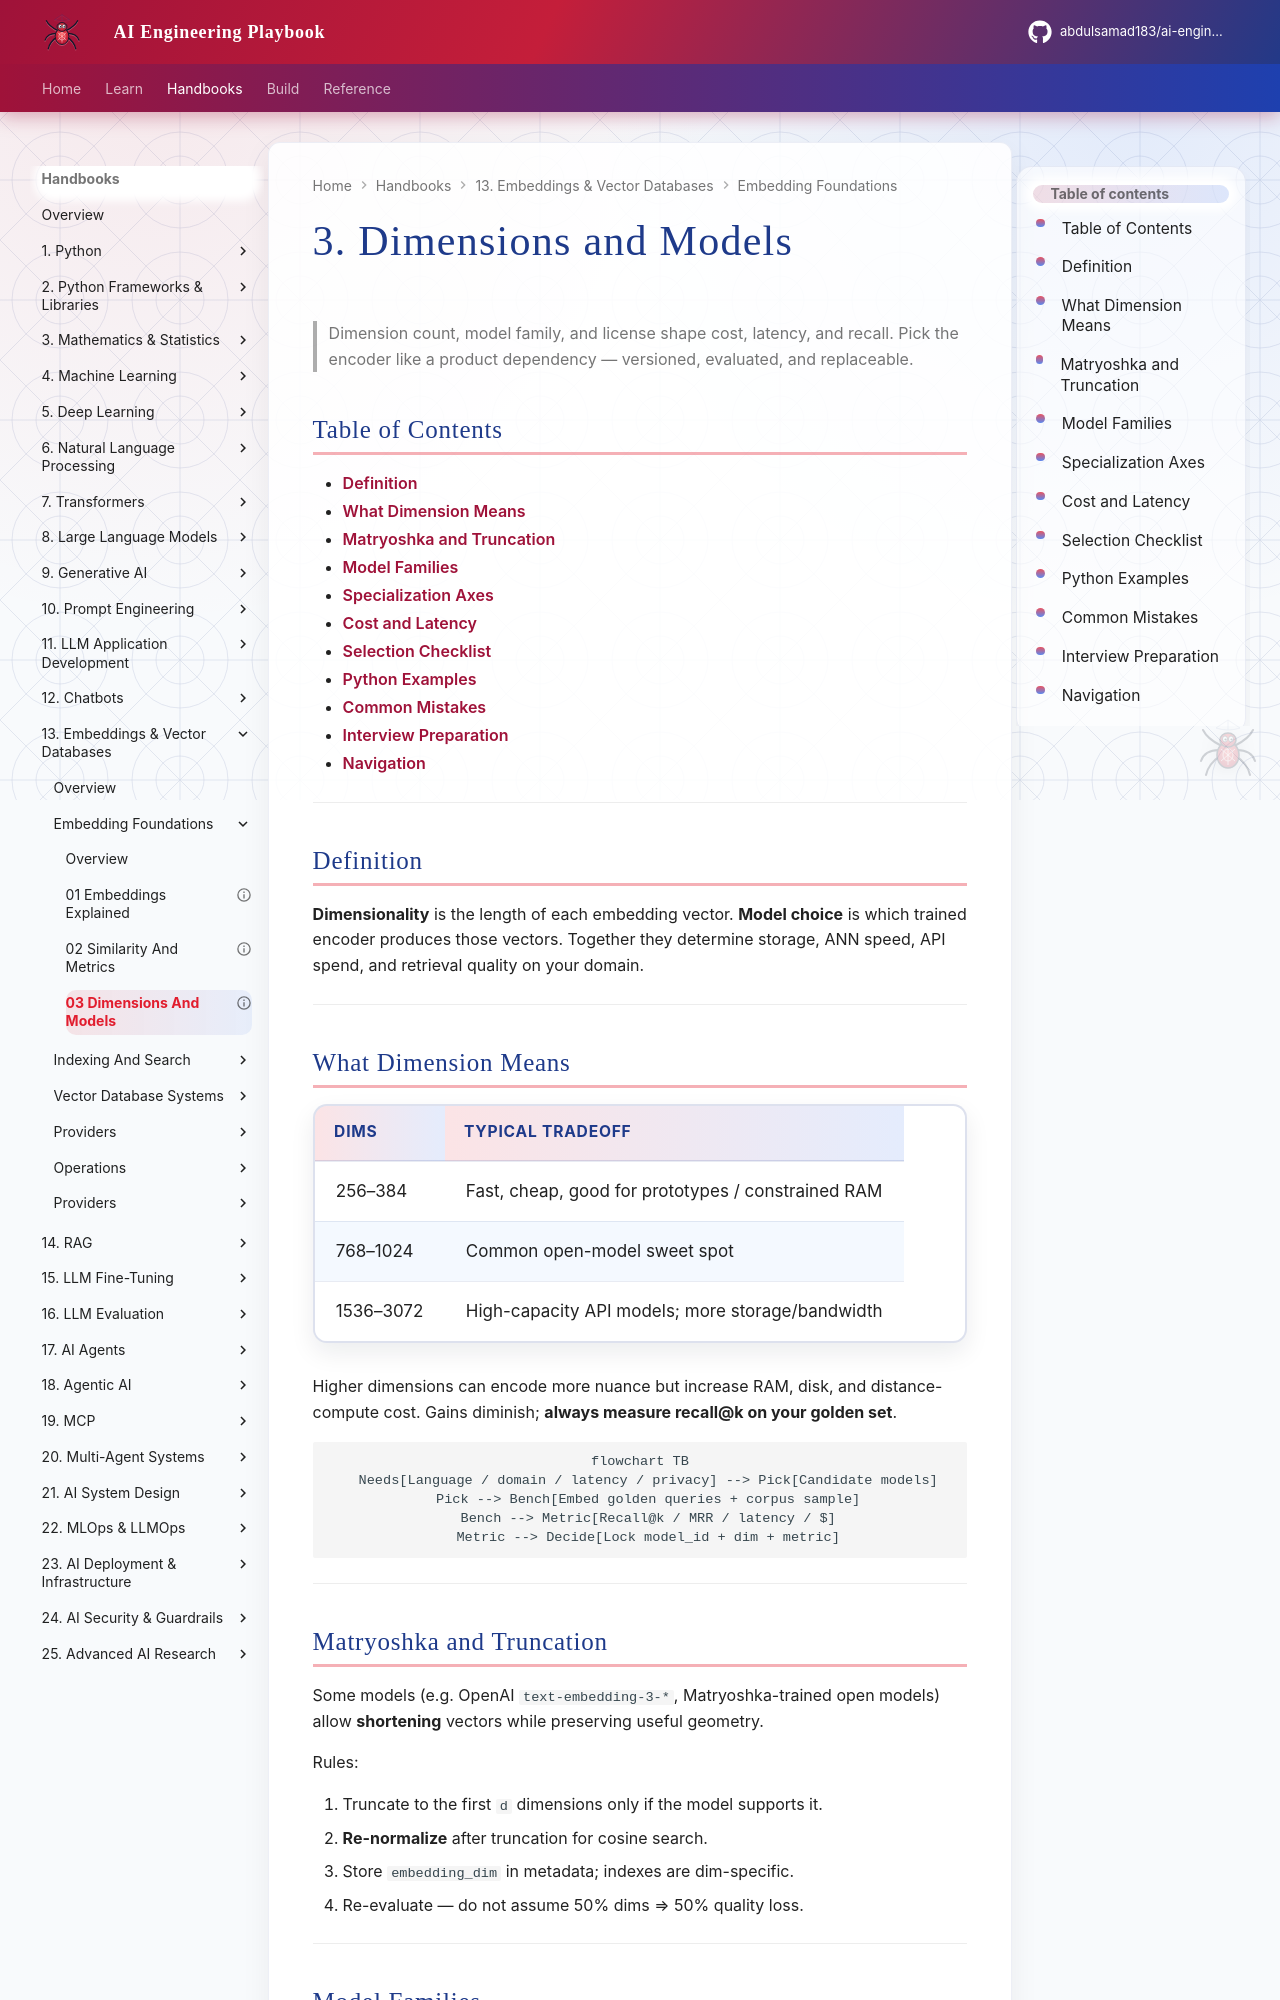

repository: abdulsamad183/ai-engineering-playbook · page: domains/embeddings-vector-databases/embedding-foundations/03-dimensions-and-models/index.html · generator: mkdocs

---
title: "3. Dimensions and Models"
description: "Embedding dimensions, Matryoshka truncation, model families, and how to choose an encoder for your corpus."
domain: embeddings-vector-databases
tags: [embeddings-vector-databases, models, dimensions]
status: published
created: 2026-08-12
updated: 2026-08-12
version: "1.0"
related:
  - 01-embeddings-explained.md
  - 02-similarity-and-metrics.md
  - ../operations/01-choosing-embedding-and-vdb.md
keywords: [dimensions, MTEB, BGE, OpenAI embeddings, Matryoshka]
author: hp
---

# 3. Dimensions and Models

> Dimension count, model family, and license shape cost, latency, and recall. Pick the encoder like a product dependency — versioned, evaluated, and replaceable.

## Table of Contents

- [Definition](#definition)
- [What Dimension Means](#what-dimension-means)
- [Matryoshka and Truncation](#matryoshka-and-truncation)
- [Model Families](#model-families)
- [Specialization Axes](#specialization-axes)
- [Cost and Latency](#cost-and-latency)
- [Selection Checklist](#selection-checklist)
- [Python Examples](#python-examples)
- [Common Mistakes](#common-mistakes)
- [Interview Preparation](#interview-preparation)
- [Navigation](#navigation)

---

## Definition

**Dimensionality** is the length of each embedding vector. **Model choice** is which trained encoder produces those vectors. Together they determine storage, ANN speed, API spend, and retrieval quality on your domain.

---

## What Dimension Means

| Dims | Typical tradeoff |
|------|------------------|
| 256–384 | Fast, cheap, good for prototypes / constrained RAM |
| 768–1024 | Common open-model sweet spot |
| 1536–3072 | High-capacity API models; more storage/bandwidth |

Higher dimensions can encode more nuance but increase RAM, disk, and distance-compute cost. Gains diminish; **always measure recall@k on your golden set**.

```mermaid
flowchart TB
  Needs[Language / domain / latency / privacy] --> Pick[Candidate models]
  Pick --> Bench[Embed golden queries + corpus sample]
  Bench --> Metric[Recall@k / MRR / latency / $]
  Metric --> Decide[Lock model_id + dim + metric]
```

---
